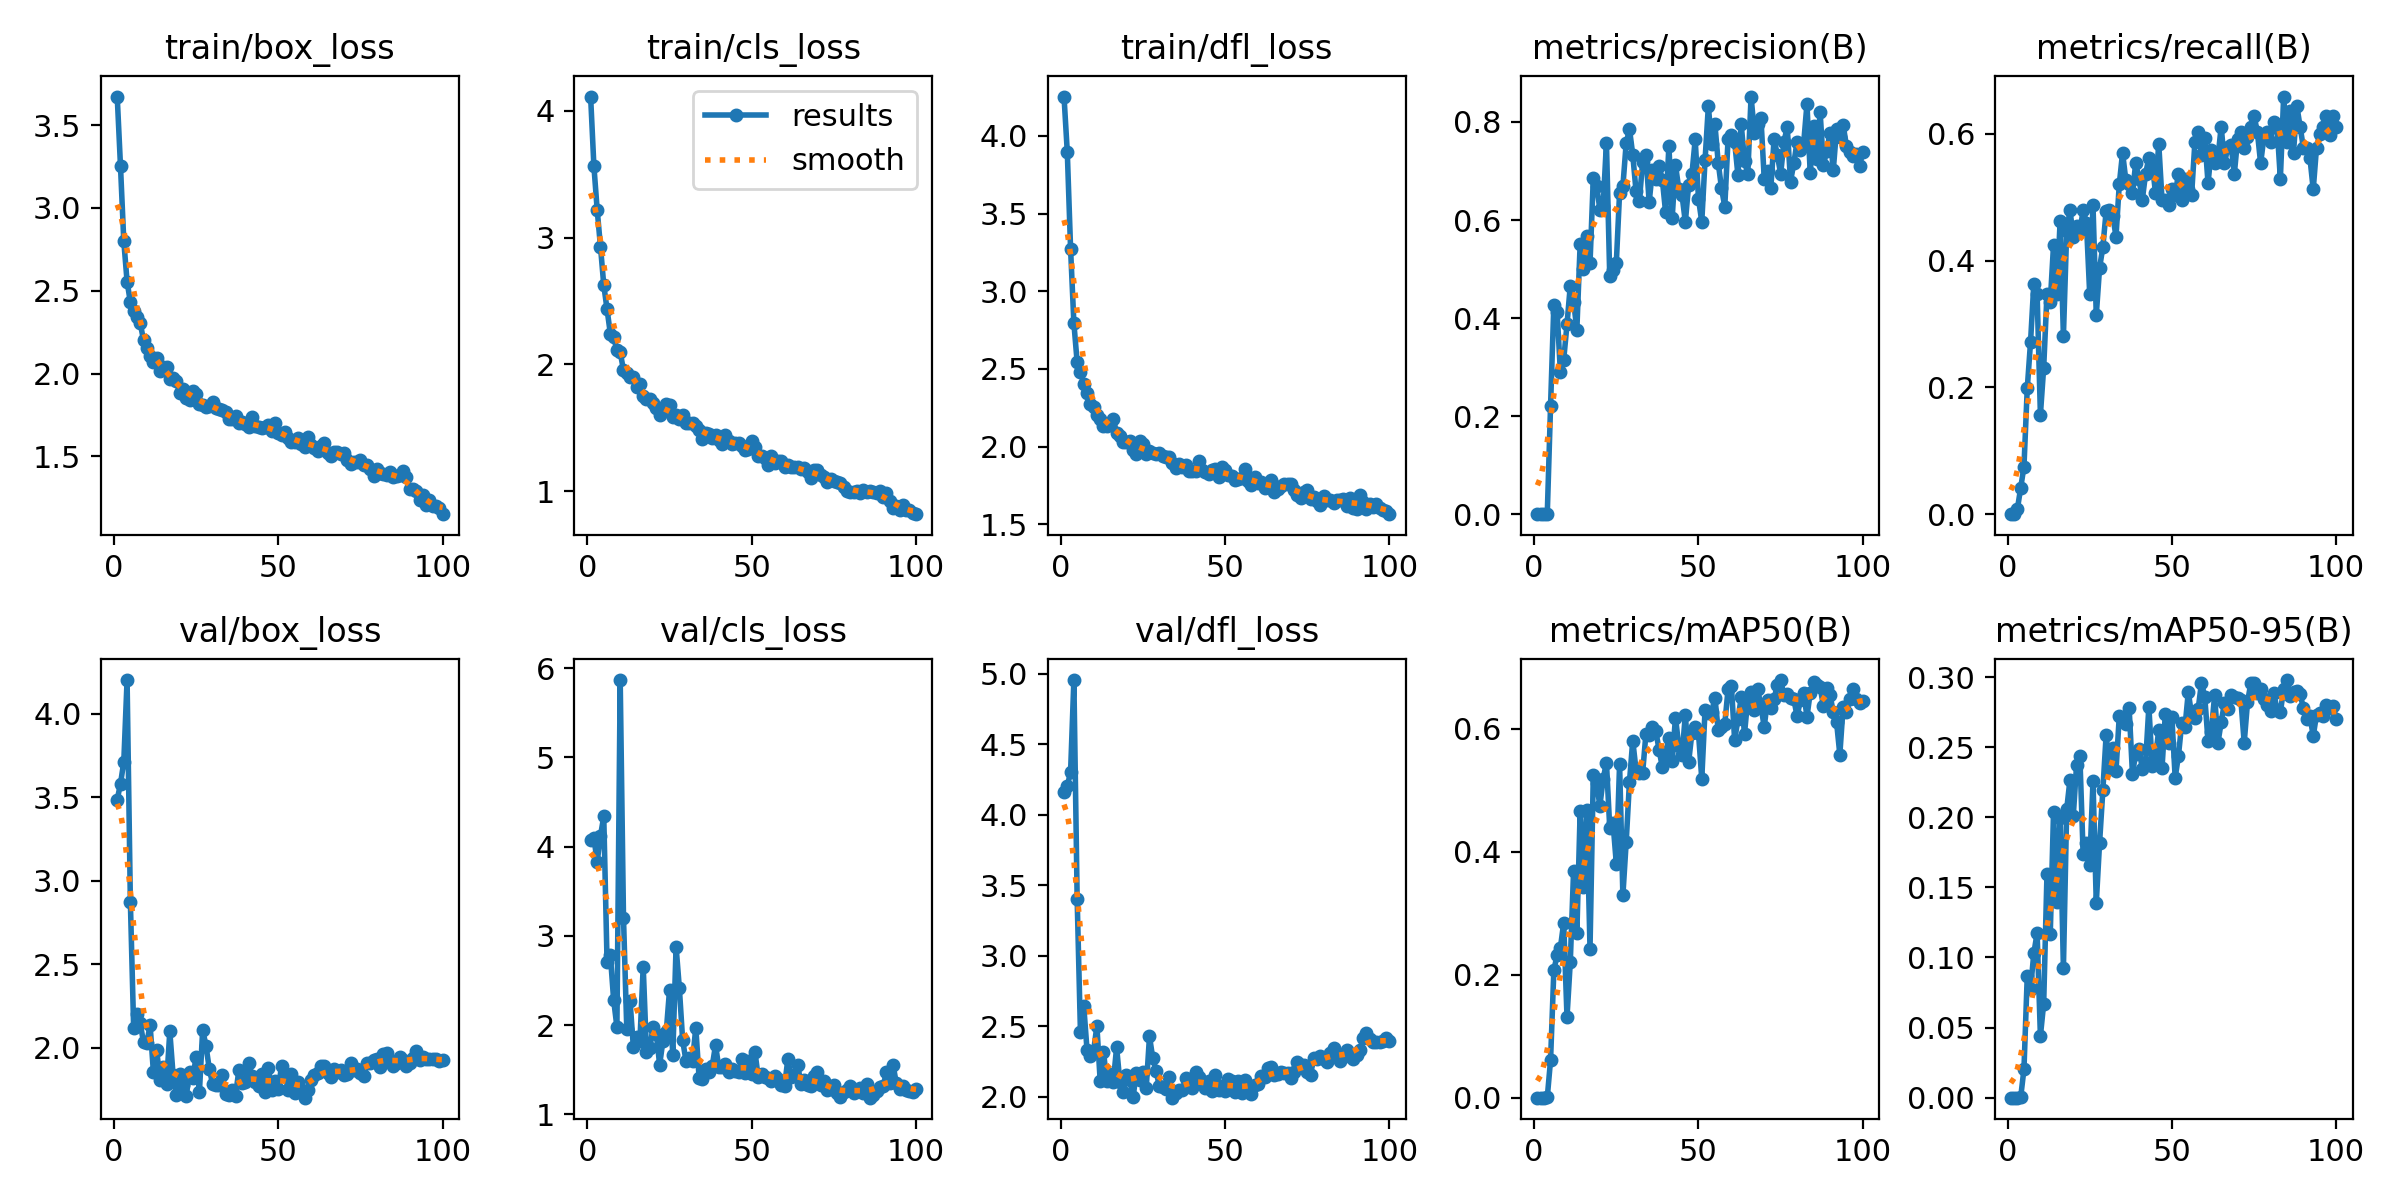

The table this chart was drawn from, first rows:
epoch, time, train/box_loss, train/cls_loss, train/dfl_loss, metrics/precision(B), metrics/recall(B), metrics/mAP50(B), metrics/mAP50-95(B), val/box_loss, val/cls_loss, val/dfl_loss, lr/pg0, lr/pg1, lr/pg2
1, 1.435, 3.673, 4.112, 4.253, 0, 0, 0, 0, 3.486, 4.076, 4.16, 0.00046, 0.00046, 0.00046
2, 2.83, 3.251, 3.563, 3.894, 0, 0, 0, 0, 3.582, 4.099, 4.202, 0.0009307, 0.0009307, 0.0009307
3, 4.256, 2.8, 3.218, 3.272, 9e-05, 0.00826, 4e-05, 1e-05, 3.712, 3.83, 4.306, 0.001392, 0.001392, 0.001392
4, 5.603, 2.556, 2.929, 2.795, 0.00101, 0.04132, 0.00054, 0.00026, 4.202, 4.12, 4.956, 0.001844, 0.001844, 0.001844
5, 6.975, 2.431, 2.625, 2.542, 0.2214, 0.07521, 0.06121, 0.02035, 2.875, 4.338, 3.401, 0.001921, 0.001921, 0.001921
6, 8.329, 2.375, 2.434, 2.479, 0.4271, 0.1983, 0.2069, 0.08682, 2.121, 2.708, 2.455, 0.001901, 0.001901, 0.001901
7, 9.681, 2.34, 2.243, 2.405, 0.4116, 0.2717, 0.2326, 0.07772, 2.205, 2.786, 2.644, 0.001881, 0.001881, 0.001881
8, 10.97, 2.306, 2.216, 2.345, 0.289, 0.3636, 0.2439, 0.1029, 2.148, 2.285, 2.332, 0.001861, 0.001861, 0.001861
9, 12.31, 2.201, 2.112, 2.274, 0.3154, 0.3471, 0.2848, 0.1174, 2.033, 1.98, 2.289, 0.001842, 0.001842, 0.001842
10, 13.64, 2.154, 2.097, 2.255, 0.3871, 0.157, 0.1311, 0.04396, 2.027, 5.866, 2.323, 0.001822, 0.001822, 0.001822
11, 14.88, 2.107, 1.955, 2.206, 0.4663, 0.2314, 0.2208, 0.06709, 2.139, 3.205, 2.502, 0.001802, 0.001802, 0.001802
12, 16.19, 2.071, 1.93, 2.175, 0.4336, 0.3471, 0.3684, 0.1596, 1.858, 1.958, 2.112, 0.001782, 0.001782, 0.001782
13, 17.58, 2.092, 1.903, 2.132, 0.3766, 0.3346, 0.2674, 0.1168, 1.988, 2.271, 2.32, 0.001762, 0.001762, 0.001762
14, 18.89, 2.017, 1.898, 2.134, 0.5505, 0.4252, 0.4655, 0.204, 1.811, 1.757, 2.111, 0.001743, 0.001743, 0.001743
15, 20.27, 2.04, 1.82, 2.15, 0.5003, 0.3471, 0.3423, 0.1394, 1.884, 1.87, 2.163, 0.001723, 0.001723, 0.001723
16, 21.53, 2.04, 1.844, 2.176, 0.5678, 0.4628, 0.4678, 0.1991, 1.785, 1.825, 2.107, 0.001703, 0.001703, 0.001703
17, 22.77, 1.966, 1.75, 2.086, 0.5114, 0.281, 0.2425, 0.09218, 2.099, 2.656, 2.349, 0.001683, 0.001683, 0.001683
18, 24.06, 1.976, 1.724, 2.069, 0.6852, 0.4463, 0.5253, 0.2057, 1.837, 1.696, 2.102, 0.001663, 0.001663, 0.001663
19, 25.42, 1.953, 1.726, 2.032, 0.6704, 0.4793, 0.5112, 0.2268, 1.72, 1.74, 2.031, 0.001644, 0.001644, 0.001644
20, 26.77, 1.884, 1.698, 2.029, 0.6213, 0.438, 0.4746, 0.2009, 1.845, 1.978, 2.156, 0.001624, 0.001624, 0.001624
21, 28.07, 1.904, 1.657, 2.036, 0.6288, 0.4546, 0.5183, 0.237, 1.781, 1.897, 2.121, 0.001604, 0.001604, 0.001604
22, 29.47, 1.856, 1.6, 1.977, 0.7581, 0.4463, 0.5449, 0.2439, 1.712, 1.557, 1.994, 0.001584, 0.001584, 0.001584
23, 30.83, 1.842, 1.651, 1.954, 0.4854, 0.4793, 0.4391, 0.1738, 1.856, 1.824, 2.17, 0.001564, 0.001564, 0.001564
24, 32.05, 1.898, 1.689, 2.038, 0.4985, 0.4601, 0.4471, 0.1819, 1.82, 1.922, 2.121, 0.001545, 0.001545, 0.001545
25, 33.36, 1.878, 1.682, 2.015, 0.5122, 0.3471, 0.3807, 0.1659, 1.947, 2.39, 2.173, 0.001525, 0.001525, 0.001525
26, 34.64, 1.82, 1.586, 1.951, 0.656, 0.4876, 0.5423, 0.2257, 1.735, 1.663, 2.058, 0.001505, 0.001505, 0.001505
27, 35.9, 1.809, 1.598, 1.969, 0.6688, 0.314, 0.3289, 0.1389, 2.109, 2.88, 2.427, 0.001485, 0.001485, 0.001485
28, 37.18, 1.8, 1.572, 1.96, 0.7562, 0.3884, 0.4151, 0.1816, 2.013, 2.412, 2.273, 0.001465, 0.001465, 0.001465
29, 38.48, 1.804, 1.598, 1.95, 0.7857, 0.4215, 0.5132, 0.2193, 1.876, 1.831, 2.182, 0.001446, 0.001446, 0.001446
30, 39.75, 1.829, 1.538, 1.96, 0.7336, 0.478, 0.5807, 0.2586, 1.786, 1.602, 2.075, 0.001426, 0.001426, 0.001426
31, 41.11, 1.792, 1.541, 1.938, 0.6592, 0.4793, 0.5332, 0.2346, 1.779, 1.628, 2.071, 0.001406, 0.001406, 0.001406
32, 42.4, 1.787, 1.54, 1.935, 0.6385, 0.4711, 0.5275, 0.2493, 1.778, 1.598, 2.053, 0.001386, 0.001386, 0.001386
33, 43.69, 1.778, 1.513, 1.934, 0.7173, 0.438, 0.5276, 0.233, 1.836, 1.972, 2.141, 0.001366, 0.001366, 0.001366
34, 44.99, 1.768, 1.486, 1.892, 0.7329, 0.5207, 0.5912, 0.2724, 1.722, 1.412, 1.992, 0.001347, 0.001347, 0.001347
35, 46.36, 1.723, 1.415, 1.86, 0.6364, 0.5703, 0.5894, 0.2702, 1.72, 1.397, 2.024, 0.001327, 0.001327, 0.001327
36, 47.65, 1.725, 1.463, 1.887, 0.7023, 0.5265, 0.6033, 0.2662, 1.751, 1.507, 2.047, 0.001307, 0.001307, 0.001307
37, 48.94, 1.745, 1.448, 1.868, 0.6835, 0.5207, 0.5965, 0.2777, 1.715, 1.476, 2.044, 0.001287, 0.001287, 0.001287
38, 50.31, 1.705, 1.416, 1.882, 0.7106, 0.5073, 0.5662, 0.2311, 1.866, 1.542, 2.135, 0.001267, 0.001267, 0.001267
39, 51.61, 1.706, 1.446, 1.843, 0.6825, 0.5537, 0.5373, 0.2453, 1.793, 1.775, 2.119, 0.001248, 0.001248, 0.001248
40, 52.9, 1.695, 1.406, 1.843, 0.6155, 0.5291, 0.5574, 0.2487, 1.799, 1.527, 2.06, 0.001228, 0.001228, 0.001228
41, 54.17, 1.678, 1.37, 1.842, 0.7515, 0.4959, 0.5845, 0.2347, 1.907, 1.534, 2.177, 0.001208, 0.001208, 0.001208
42, 55.43, 1.736, 1.441, 1.909, 0.6044, 0.5372, 0.5473, 0.239, 1.832, 1.559, 2.139, 0.001188, 0.001188, 0.001188
43, 56.72, 1.685, 1.393, 1.85, 0.7122, 0.562, 0.6181, 0.2789, 1.794, 1.478, 2.092, 0.001168, 0.001168, 0.001168
44, 58.08, 1.676, 1.371, 1.835, 0.6637, 0.5547, 0.5721, 0.2365, 1.772, 1.507, 2.058, 0.001149, 0.001149, 0.001149
45, 59.35, 1.672, 1.384, 1.823, 0.6504, 0.5074, 0.5566, 0.2425, 1.842, 1.483, 2.113, 0.001129, 0.001129, 0.001129
46, 60.61, 1.678, 1.382, 1.851, 0.5958, 0.5847, 0.6228, 0.2622, 1.736, 1.472, 2.039, 0.001109, 0.001109, 0.001109
47, 61.85, 1.689, 1.354, 1.856, 0.6716, 0.4959, 0.5456, 0.2351, 1.879, 1.623, 2.157, 0.001089, 0.001089, 0.001089
48, 63.1, 1.652, 1.328, 1.806, 0.693, 0.4959, 0.593, 0.2737, 1.748, 1.467, 2.048, 0.001069, 0.001069, 0.001069
49, 64.39, 1.702, 1.337, 1.869, 0.7643, 0.4876, 0.6036, 0.2531, 1.802, 1.595, 2.073, 0.00105, 0.00105, 0.00105
50, 65.7, 1.639, 1.394, 1.85, 0.6436, 0.5124, 0.5929, 0.2712, 1.756, 1.452, 2.04, 0.00103, 0.00103, 0.00103
51, 66.97, 1.632, 1.348, 1.82, 0.5962, 0.5041, 0.5183, 0.2281, 1.893, 1.698, 2.124, 0.00101, 0.00101, 0.00101
52, 68.26, 1.648, 1.281, 1.809, 0.7225, 0.5372, 0.631, 0.2439, 1.841, 1.417, 2.109, 0.0009902, 0.0009902, 0.0009902
53, 69.55, 1.609, 1.28, 1.784, 0.8319, 0.4959, 0.6262, 0.2671, 1.749, 1.457, 2.034, 0.0009704, 0.0009704, 0.0009704
54, 70.84, 1.584, 1.263, 1.793, 0.7561, 0.5289, 0.6266, 0.2647, 1.843, 1.418, 2.109, 0.0009506, 0.0009506, 0.0009506
55, 72.13, 1.59, 1.21, 1.796, 0.7953, 0.5124, 0.6504, 0.2894, 1.733, 1.409, 2.024, 0.0009308, 0.0009308, 0.0009308
56, 73.5, 1.612, 1.277, 1.856, 0.7171, 0.5041, 0.5977, 0.2726, 1.794, 1.379, 2.116, 0.000911, 0.000911, 0.000911
57, 74.77, 1.575, 1.22, 1.781, 0.6649, 0.5868, 0.6027, 0.2707, 1.745, 1.429, 2.038, 0.0008912, 0.0008912, 0.0008912
58, 76.05, 1.56, 1.242, 1.756, 0.6274, 0.6033, 0.6077, 0.2772, 1.702, 1.399, 2.018, 0.0008714, 0.0008714, 0.0008714
59, 77.33, 1.619, 1.238, 1.804, 0.7657, 0.5671, 0.6643, 0.2959, 1.746, 1.331, 2.083, 0.0008516, 0.0008516, 0.0008516
60, 78.67, 1.571, 1.189, 1.767, 0.7738, 0.5936, 0.6702, 0.2859, 1.805, 1.318, 2.088, 0.0008318, 0.0008318, 0.0008318
... 40 more rows
